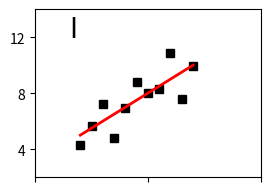

This chart was generated by the following Python code:
#!/usr/bin/env python
# -*- coding: utf-8 -*-

__author__ = 'qiudebo'

import matplotlib.pyplot as plt
import numpy as np


def fit(x):
    return 3 + 0.5*x

if __name__ == '__main__':
    x = np.array([10, 8, 13, 9, 11, 14, 6, 4, 12, 7, 5])
    y1 = np.array([8.04, 6.95, 7.58, 8.81, 8.33, 9.96, 7.24, 4.26, 10.84, 4.82, 5.68])
    y2 = np.array([9.14, 8.14, 8.74, 8.77, 9.26, 8.10, 6.13, 3.10, 9.13, 7.26, 4.74])
    y3 = np.array([7.46, 6.77, 12.74, 7.11, 7.81, 8.84, 6.08, 5.39, 8.15, 6.42, 5.73])
    x4 = np.array([8, 8, 8, 8, 8, 8, 8, 19, 8, 8, 8])
    y4 = np.array([6.58, 5.76, 7.71, 8.84, 8.47, 7.04, 5.25, 12.50, 5.56, 7.91, 6.89])

    xfit = np.array([np.amin(x), np.amax(x)])

    plt.subplot(221)
    plt.plot(x, y1, 'ks', xfit, fit(xfit), 'r-', lw=2)
    plt.axis([2, 20, 2, 14])
    plt.setp(plt.gca(), xticklabels=[], yticks=(4, 8, 12), xticks=(0, 10, 20))
    plt.text(3, 12, 'I', fontsize=20)

    plt.show()
